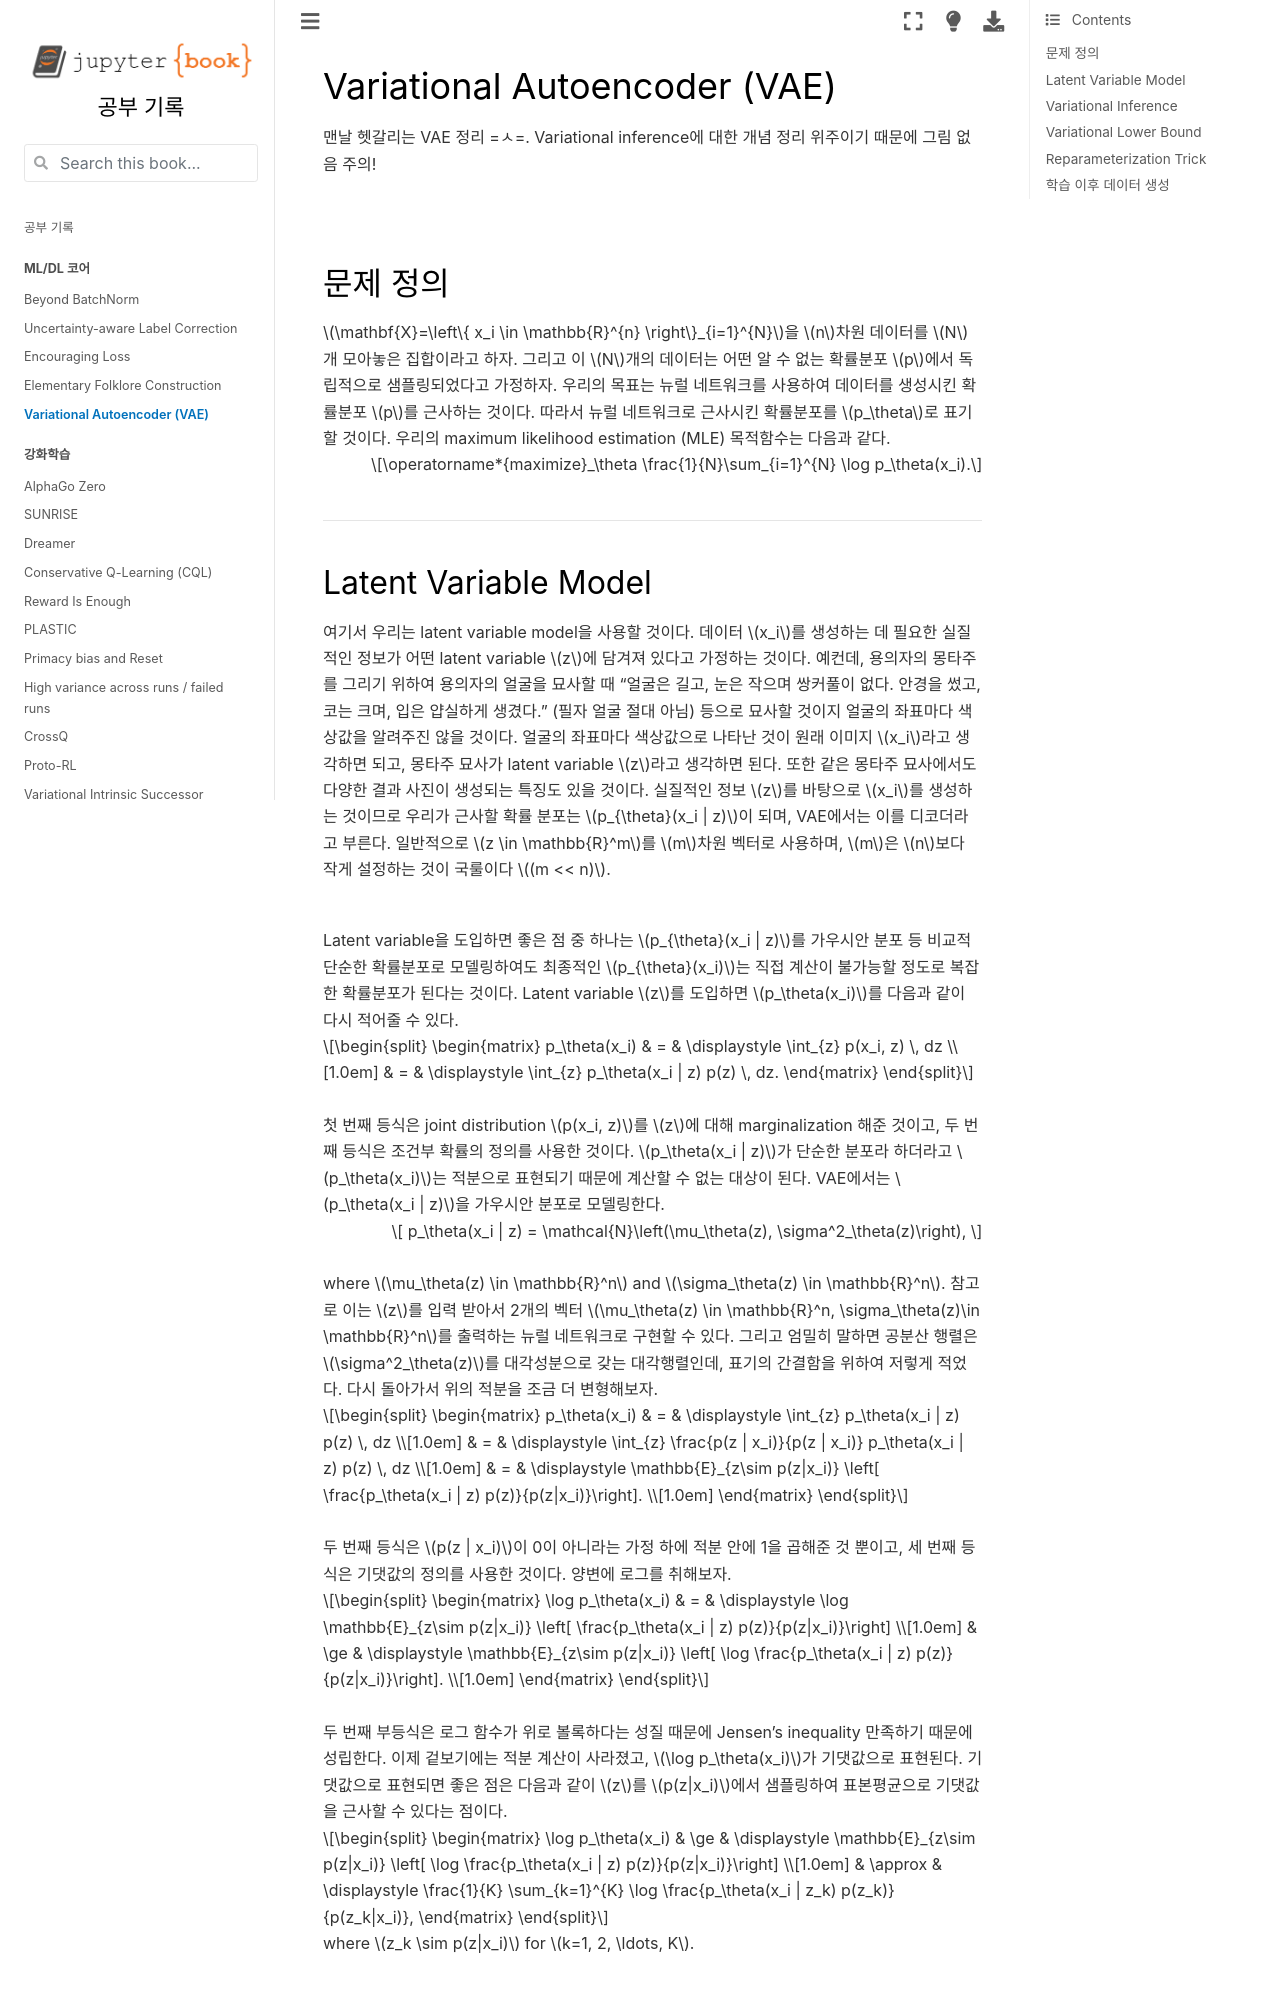

repository: HiddenBeginner/study-notes · page: contents/core/240423_variational_auto_encoder.html · generator: jekyll

# Variational Autoencoder (VAE)

맨날 헷갈리는 VAE 정리 =ㅅ=. Variational inference에 대한 개념 정리 위주이기 때문에 그림 없음 주의!

<br>

## 문제 정의

$\mathbf{X}=\left\{ x_i \in \mathbb{R}^{n} \right\}_{i=1}^{N}$을 $n$차원 데이터를 $N$개 모아놓은 집합이라고 하자. 
그리고 이 $N$개의 데이터는 어떤 알 수 없는 확률분포 $p$에서 독립적으로 샘플링되었다고 가정하자.
우리의 목표는 뉴럴 네트워크를 사용하여 데이터를 생성시킨 확률분포 $p$를 근사하는 것이다.
따라서 뉴럴 네트워크로 근사시킨 확률분포를 $p_\theta$로 표기할 것이다.
우리의 maximum likelihood estimation (MLE) 목적함수는 다음과 같다.

$$\operatorname*{maximize}_\theta \frac{1}{N}\sum_{i=1}^{N} \log p_\theta(x_i).$$

<br>

---
